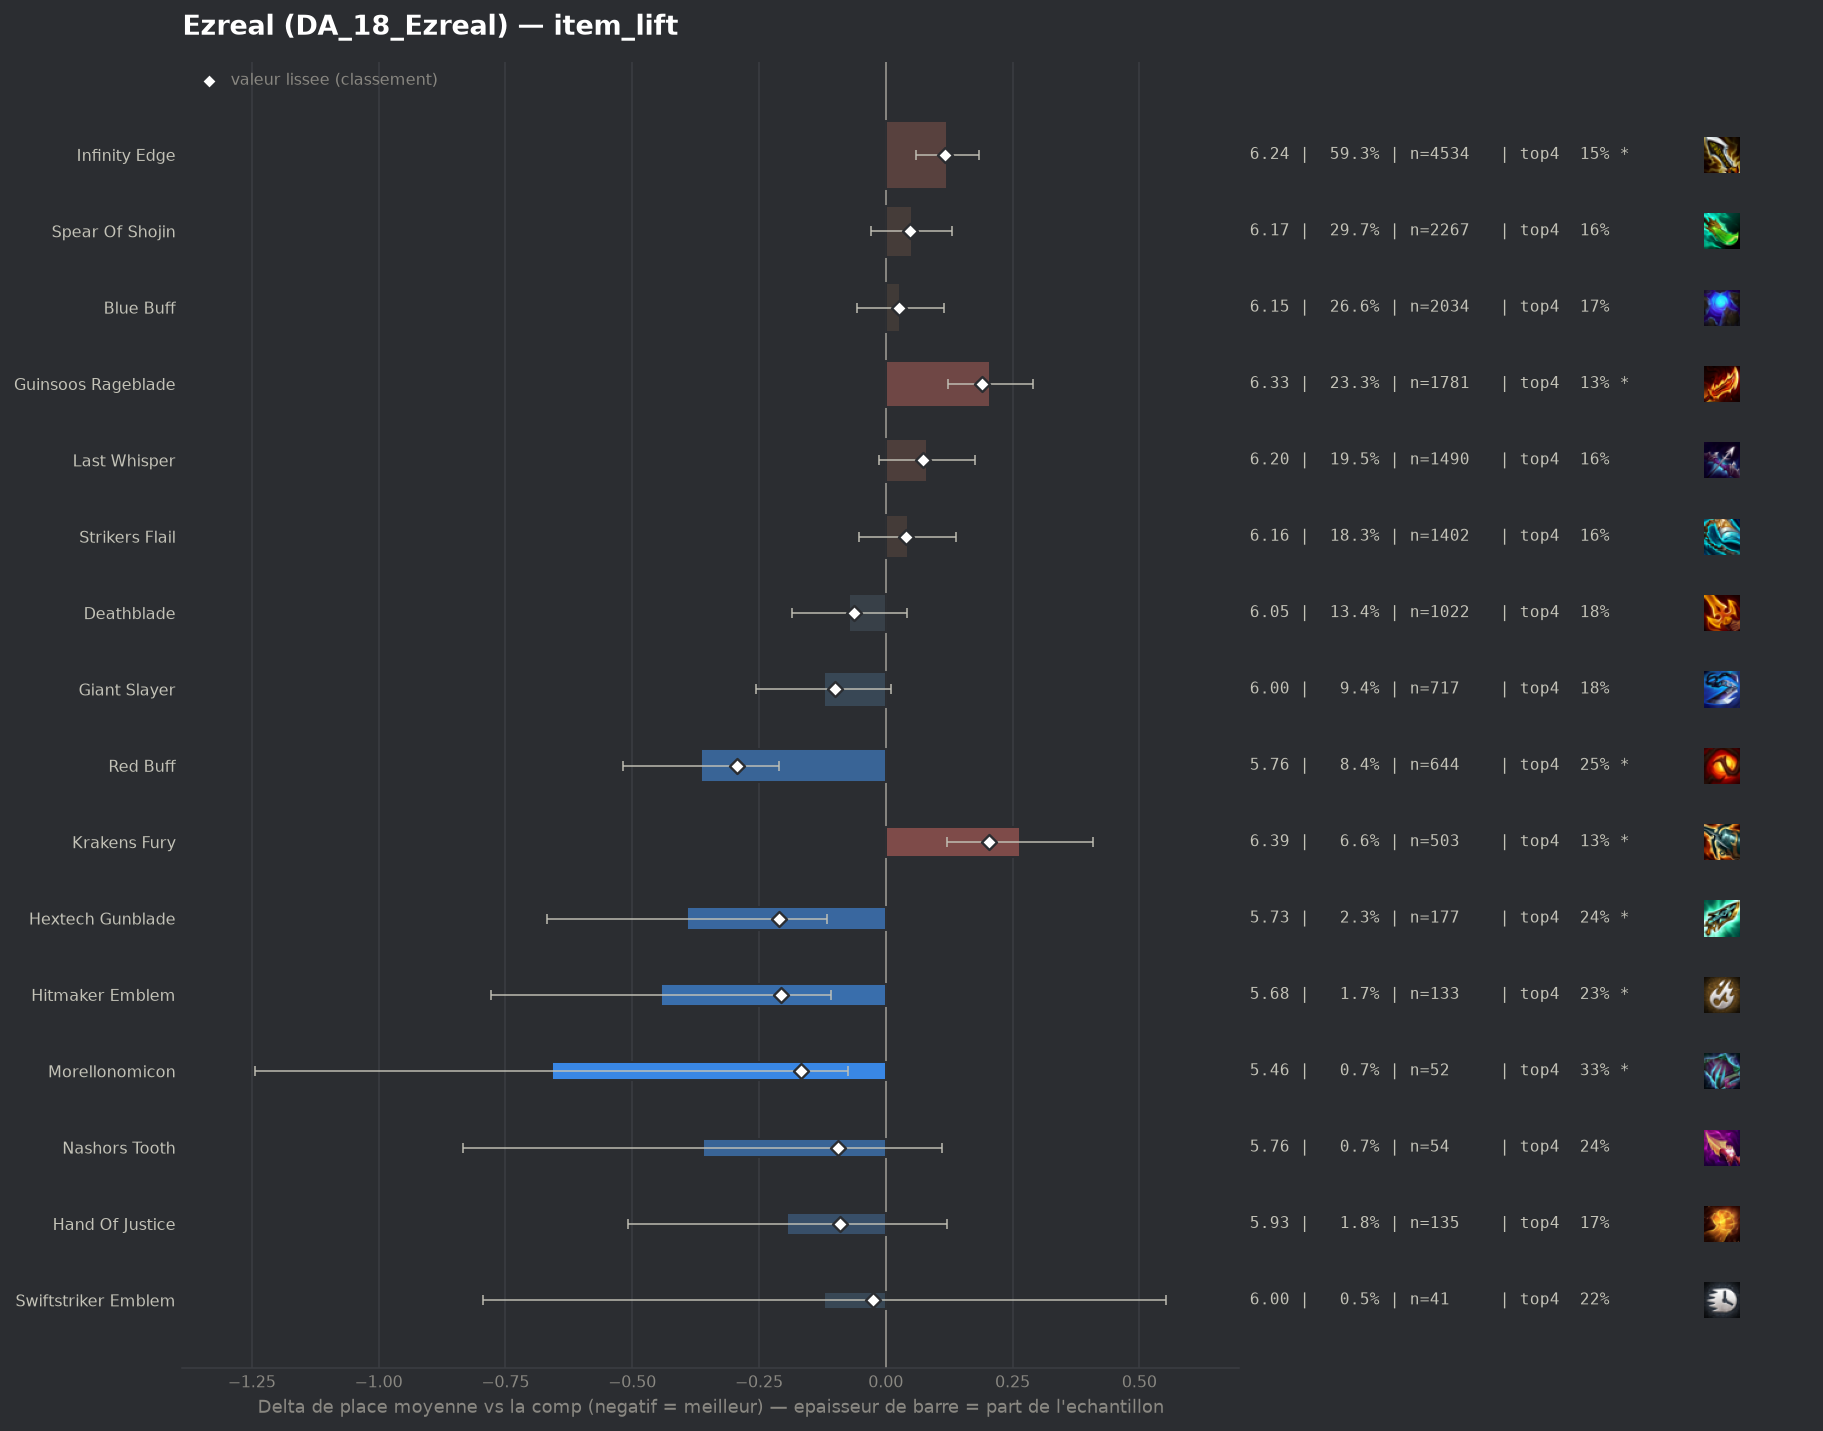

Source data for this figure (header and first rows):
group, label, n, share, avg_place, shrunk_avg, score, d_avg, d_avg_pess, impact, d_top4, win, top2, top4, sd, z, p, significant
populaire, Red Buff, 644, 0.08428, 5.756, 5.826, -0.294, -0.364, -0.211, 0.0248, 0.074, 0.0311, 0.0776, 0.25, 1.922, -4.65, 0.0, True
pepite, Hextech Gunblade, 177, 0.02316, 5.729, 5.91, -0.21, -0.392, -0.116, 0.0049, 0.0613, 0.0169, 0.0904, 0.2373, 1.852, -2.78, 0.00535, True
pepite, Hitmaker Emblem, 133, 0.01741, 5.677, 5.914, -0.207, -0.444, -0.108, 0.0036, 0.0571, 0.0526, 0.0827, 0.2331, 1.96, -2.59, 0.00952, True
pepite, Morellonomicon, 52, 0.006805, 5.462, 5.953, -0.167, -0.659, -0.075, 0.0011, 0.1509, 0.0385, 0.1154, 0.3269, 2.144, -2.21, 0.02698, True
populaire, Giant Slayer, 717, 0.09384, 5.999, 6.02, -0.101, -0.122, 0.0, 0.0094, 0.0081, 0.0223, 0.0446, 0.1841, 1.732, -1.8, 0.07205, False
pepite, Nashors Tooth, 54, 0.007067, 5.759, 6.026, -0.094, -0.361, 0.0, 0.0007, 0.0647, 0.0185, 0.0185, 0.2407, 1.763, -1.5, 0.1335, False
pepite, Hand Of Justice, 135, 0.01767, 5.926, 6.029, -0.091, -0.195, 0.0, 0.0016, -0.0057, 0.037, 0.0815, 0.1704, 1.848, -1.21, 0.225, False
populaire, Deathblade, 1022, 0.1338, 6.049, 6.058, -0.062, -0.072, 0.0, 0.0083, 0.005, 0.0176, 0.045, 0.181, 1.731, -1.24, 0.2154, False
pepite, Swiftstriker Emblem, 41, 0.005366, 6.0, 6.095, -0.025, -0.121, 0.0, 0.0001, 0.0435, 0.0488, 0.1463, 0.2195, 2.198, -0.35, 0.7259, False
, Blue Buff Radiant, 63, 0.008245, 6.063, 6.104, -0.017, -0.057, 0.0, 0.0001, -0.0173, 0.0, 0.0476, 0.1587, 1.602, -0.28, 0.7786, False
, Dawncore, 46, 0.00602, 6.109, 6.118, -0.003, -0.012, 0.0, 0.0, -0.0891, 0.0435, 0.0435, 0.087, 1.521, -0.05, 0.9581, False
populaire, Blue Buff, 2034, 0.2662, 6.149, 6.147, 0.027, 0.029, 0.0, -0.0072, -0.0054, 0.0133, 0.0467, 0.1706, 1.734, 0.67, 0.5056, False
populaire, Strikers Flail, 1402, 0.1835, 6.163, 6.159, 0.039, 0.043, 0.0, -0.0071, -0.0141, 0.0121, 0.0392, 0.1619, 1.666, 0.88, 0.3812, False
populaire, Spear Of Shojin, 2267, 0.2967, 6.171, 6.168, 0.047, 0.051, 0.0, -0.0141, -0.0155, 0.0163, 0.0388, 0.1606, 1.683, 1.24, 0.2141, False
, Gold Collector, 196, 0.02565, 6.24, 6.188, 0.067, 0.119, 0.0, -0.0017, -0.0332, 0.0153, 0.0306, 0.1429, 1.581, 1.04, 0.2985, False
populaire, Last Whisper, 1490, 0.195, 6.202, 6.194, 0.074, 0.081, 0.0, -0.0144, -0.0203, 0.0121, 0.0396, 0.1557, 1.693, 1.69, 0.09168, False
, Infinity Edge Radiant, 63, 0.008245, 6.476, 6.224, 0.104, 0.356, 0.0, -0.0009, -0.0332, 0.0159, 0.0159, 0.1429, 1.735, 1.62, 0.1053, False
populaire, Infinity Edge, 4534, 0.5934, 6.242, 6.238, 0.117, 0.121, 0.059, -0.0694, -0.0265, 0.0115, 0.0337, 0.1495, 1.639, 3.82, 0.00013, True
populaire, Guinsoos Rageblade, 1781, 0.2331, 6.326, 6.31, 0.189, 0.206, 0.122, -0.0442, -0.0418, 0.0118, 0.0258, 0.1342, 1.592, 4.8, 0.0, True
populaire, Krakens Fury, 503, 0.06583, 6.386, 6.324, 0.203, 0.265, 0.121, -0.0134, -0.0468, 0.0119, 0.0278, 0.1292, 1.583, 3.61, 0.00031, True
, Component Recurve Bow, 159, 0.02081, 6.66, 6.396, 0.275, 0.54, 0.313, -0.0057, -0.0943, 0.0, 0.0126, 0.0818, 1.436, 4.67, 0.0, True
, Component Tear Of The Goddess, 118, 0.01544, 6.797, 6.415, 0.295, 0.676, 0.388, -0.0045, -0.0574, 0.0085, 0.0254, 0.1186, 1.581, 4.6, 0.0, True
, Component B F Sword, 215, 0.02814, 6.772, 6.501, 0.381, 0.652, 0.434, -0.0107, -0.083, 0.0186, 0.0326, 0.093, 1.602, 5.86, 0.0, True
, Component Sparring Gloves, 161, 0.02107, 6.919, 6.53, 0.41, 0.799, 0.567, -0.0086, -0.1077, 0.0124, 0.0248, 0.0683, 1.479, 6.75, 0.0, True
